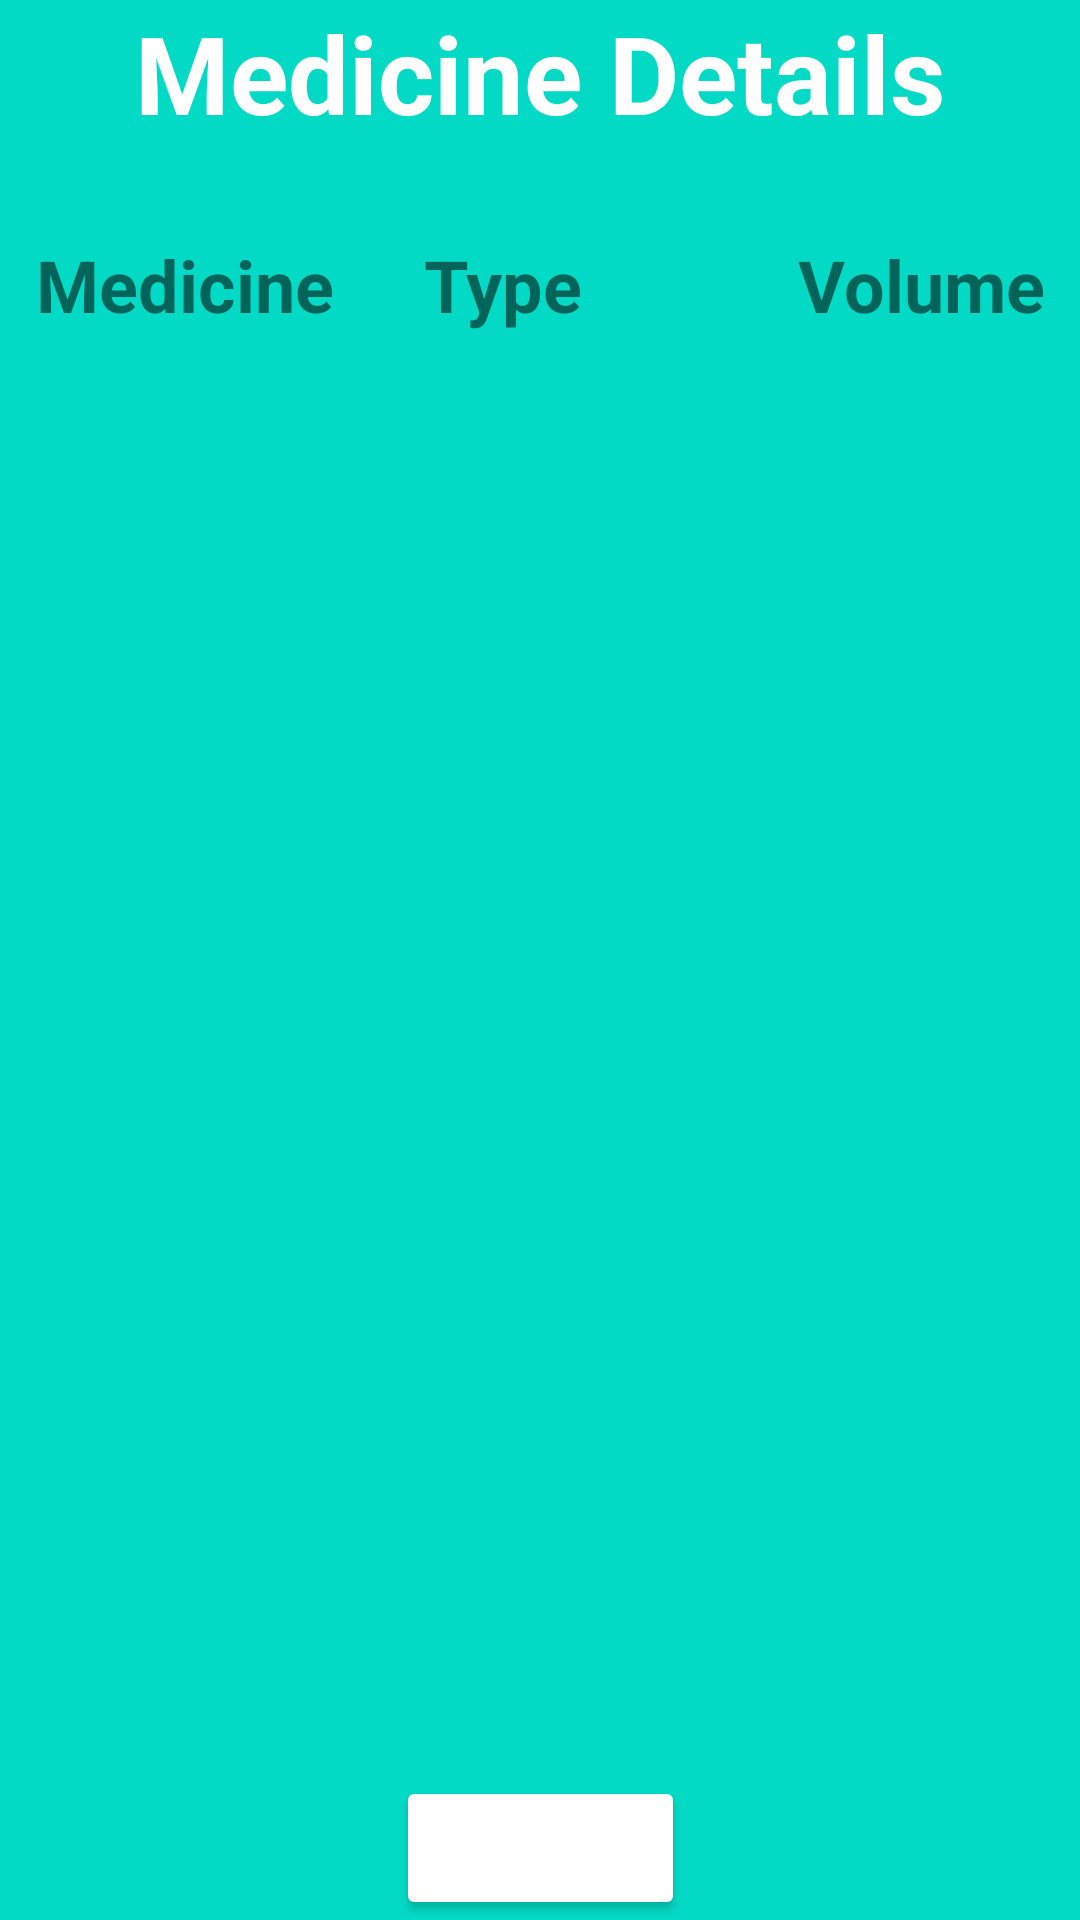

Here is an Android app screen rendered from its layout file. Give the layout XML and the strings, colors and styles it references.
<!-- AndroidManifest.xml: application theme Theme.Menu -->
<!-- res/layout/activity_pharmacy.xml -->
<?xml version="1.0" encoding="utf-8"?>
<androidx.constraintlayout.widget.ConstraintLayout xmlns:android="http://schemas.android.com/apk/res/android"
    xmlns:app="http://schemas.android.com/apk/res-auto"
    xmlns:tools="http://schemas.android.com/tools"
    android:layout_width="match_parent"
    android:layout_height="match_parent"
    android:background="#FF03DAC5"
    tools:context=".Pharmacy">

    <Button
        android:id="@+id/callButton2"
        android:layout_width="wrap_content"
        android:layout_height="wrap_content"
        android:text="Call now "
        android:textColor="#FFFFFF"
        app:backgroundTint="@color/red"
        app:layout_constraintBottom_toBottomOf="parent"
        app:layout_constraintEnd_toEndOf="parent"
        app:layout_constraintStart_toStartOf="parent"
        app:layout_constraintTop_toBottomOf="@+id/lview2"
        app:layout_constraintVertical_bias="1.0" />

    <ListView
        android:id="@+id/lview2"
        android:layout_width="413dp"
        android:layout_height="477dp"
        android:layout_marginBottom="64dp"
        app:layout_constraintBottom_toBottomOf="parent"
        app:layout_constraintEnd_toEndOf="parent"
        app:layout_constraintHorizontal_bias="1.0"
        app:layout_constraintStart_toStartOf="parent" />

    <TextView
        android:id="@+id/textView11"
        android:layout_width="0dp"
        android:layout_height="wrap_content"
        android:background="@color/red"
        android:text="Medicine Details"
        android:textAlignment="center"
        android:textColor="@color/white"
        android:textSize="36sp"
        android:textStyle="bold"
        app:layout_constraintBottom_toBottomOf="parent"
        app:layout_constraintEnd_toEndOf="parent"
        app:layout_constraintHorizontal_bias="1.0"
        app:layout_constraintStart_toStartOf="parent"
        app:layout_constraintTop_toTopOf="parent"
        app:layout_constraintVertical_bias="0.0" />

    <TextView
        android:id="@+id/textView13"
        android:layout_width="0dp"
        android:layout_height="wrap_content"
        android:layout_marginTop="20dp"
        android:text="  Medicine     Type            Volume"
        android:textSize="24sp"
        android:textStyle="bold"
        app:layout_constraintBottom_toBottomOf="parent"
        app:layout_constraintEnd_toEndOf="parent"
        app:layout_constraintStart_toStartOf="parent"
        app:layout_constraintTop_toBottomOf="@+id/textView11"
        app:layout_constraintVertical_bias="0.019" />

</androidx.constraintlayout.widget.ConstraintLayout>
<!-- resources referenced by this layout -->
<resources>
  <style name="Theme.Menu" parent="Theme.MaterialComponents.DayNight.NoActionBar">
          
          <item name="colorPrimary">@color/red</item>
          <item name="colorPrimaryVariant">@color/black</item>
          <item name="colorOnPrimary">@color/white</item>
          
          <item name="colorSecondary">@color/teal_200</item>
          <item name="colorSecondaryVariant">@color/teal_700</item>
          <item name="colorOnSecondary">@color/black</item>
          
          <item name="android:statusBarColor" tools:targetApi="l">?attr/colorPrimaryVariant</item>
          
      </style>
  <!-- not gathered from this repository: default colours our renderer supplied (Android Studio template values) -->
  <color name="teal_200">#FF03DAC5</color>
  <color name="teal_700">#FF018786</color>
  <color name="black">#FF000000</color>
  <color name="white">#FFFFFFFF</color>
</resources>
